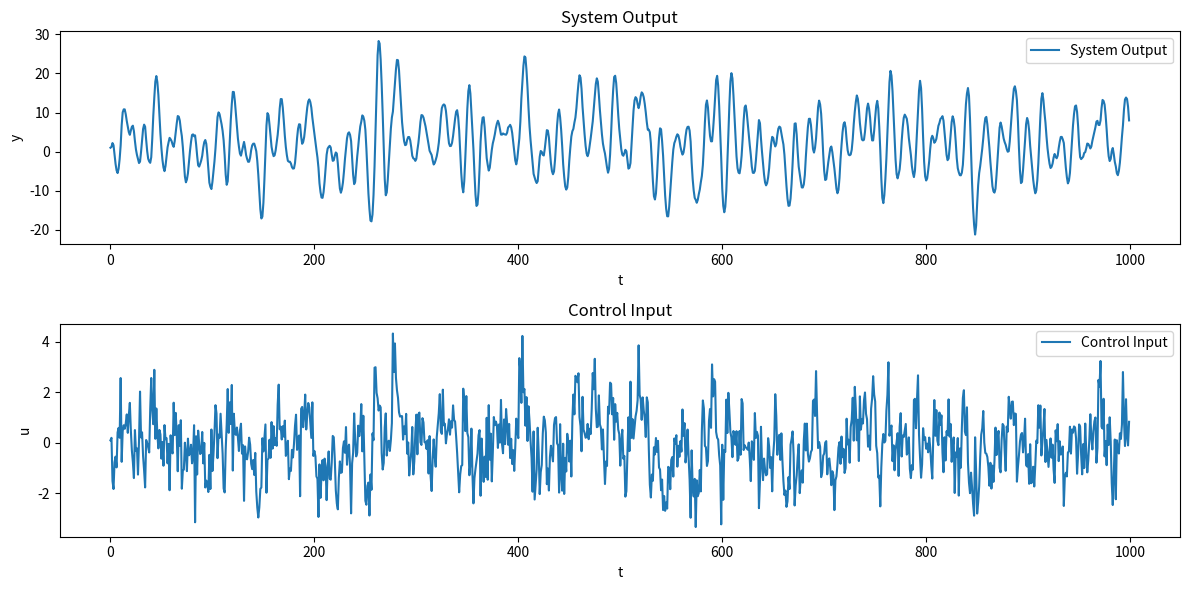

The matplotlib source for this figure:
import numpy as np
import matplotlib.pyplot as plt

class SystemPlant:
    def __init__(self, initial_state=None,initial_input=None, noise_amplitude=0.1,sine_wave=True):
        self.initial_state = initial_state if initial_state is not None else np.zeros(2)
        self.initial_input = initial_input if initial_input is not None else np.zeros(2)
        self.noise_amplitude = noise_amplitude
        self.sine_wave = sine_wave
        self.y = None
        self.u = None

    def plant(self,u,x):
        y = 1.6 * x[1] - 0.8 * x[0] + 0.8 * u[1] + 0.3 * u[0] + np.random.rand(1)*self.noise_amplitude
        return y

    def generate_data(self, n_samples):
        # 初始化系统状态
        self.y = np.zeros(n_samples)
        self.u = np.zeros(n_samples)
        e = self.noise_amplitude * np.random.randn(n_samples)
        # 初始化系统状态和初始化控制输入
        self.y[:2] = self.initial_state
        self.u[:2] = self.initial_input

        if self.sine_wave:
            self.u = np.sin(np.linspace(0, 4 * np.pi, n_samples)) + e
        else:
            for k in range(2, n_samples):
                # 计算控制输入
                self.u[k] = 0.5 * self.u[k - 1] + 0.2 * self.u[k - 2] + e[k - 1]

        # 产生数据
        for k in range(2, n_samples):
            # 计算系统输出
            # self.y[k] = 1.6 * self.y[k - 1] - 0.8 * self.y[k - 2] + 0.8 * self.u[k - 1] + 0.3 * self.u[k - 2] + e[k]
            self.y[k] = self.plant(self.u[k-2:k],self.y[k-2:k])
        return self.y, self.u

    def plot_results(self):
        if self.y is None or self.u is None:
            raise ValueError("Simulation data has not been generated.")

        plt.figure(figsize=(12, 6))
        plt.subplot(2, 1, 1)
        plt.plot(self.y, label='System Output')
        plt.legend()
        plt.ylabel('y')
        plt.xlabel('t')
        plt.title('System Output')

        plt.subplot(2, 1, 2)
        plt.plot(self.u, label='Control Input')
        plt.legend()
        plt.ylabel('u')
        plt.xlabel('t')
        plt.title('Control Input')
        plt.tight_layout()
        plt.show()


# 使用类
if __name__ == '__main__':
    import pandas  as pd
    # 初始化系统状态
    initial_state = np.array([1, 1.2])    # 初始状态可以自定义，y[0]，y[1]
    initial_input = np.array([0.1, 0.2])  # 初始状态可以自定义，u[0],u[1]
    simulation = SystemPlant(initial_state, initial_input, noise_amplitude=1,sine_wave=False)  # 信号生成方式
    y, u = simulation.generate_data(1000)
    simulation.plot_results()
    data = pd.DataFrame(u,index=[f'k_{i}' for i in range(len(u))], columns= ['u'])
    data['y'] = y
    print(data)
